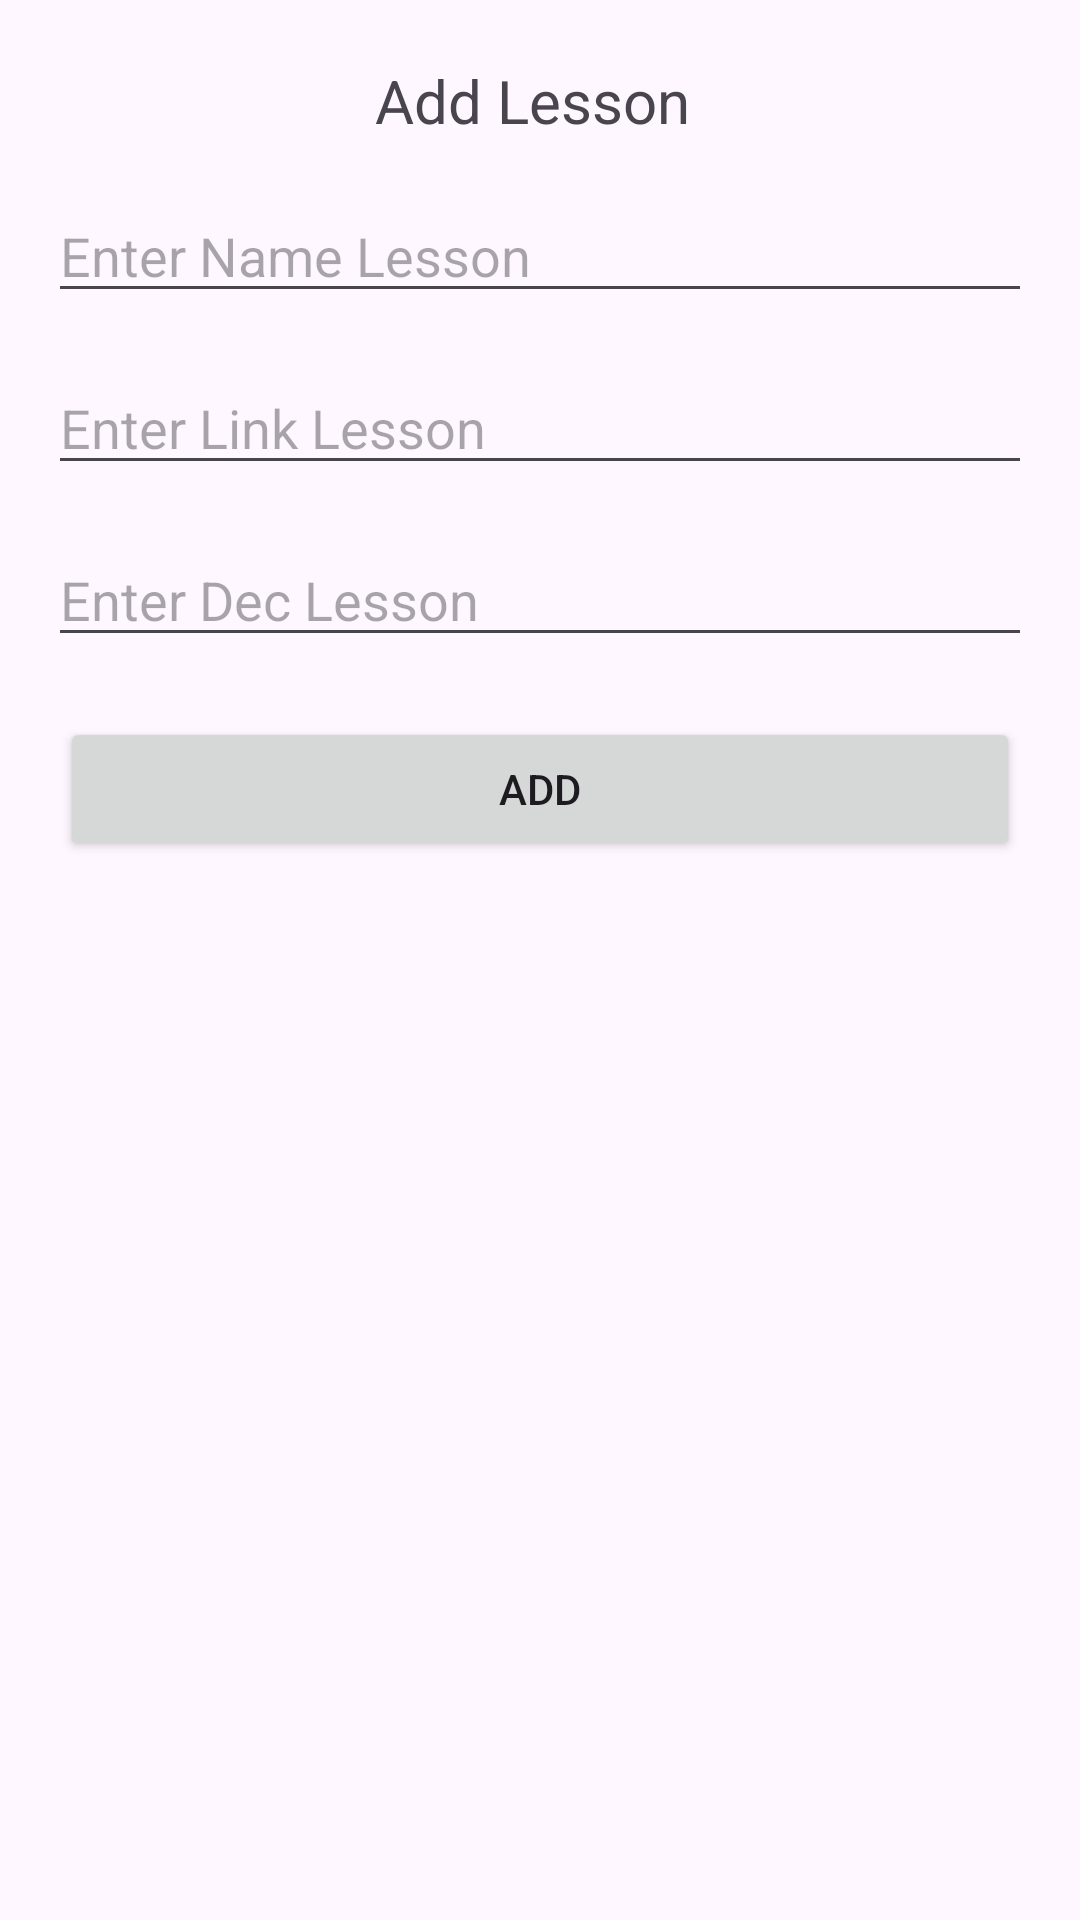

The Android layout XML behind this screen, and the referenced resources:
<!-- AndroidManifest.xml: application theme Theme.CourseApplication220220199 -->
<!-- res/layout/activity_add_lesson.xml -->
<?xml version="1.0" encoding="utf-8"?>
<androidx.constraintlayout.widget.ConstraintLayout xmlns:android="http://schemas.android.com/apk/res/android"
    xmlns:app="http://schemas.android.com/apk/res-auto"
    xmlns:tools="http://schemas.android.com/tools"
    android:id="@+id/main"
    android:layout_width="match_parent"
    android:layout_height="match_parent"
    tools:context=".AddLesson">
    <TextView
        android:layout_width="wrap_content"
        android:layout_height="wrap_content"
        android:text="Add Lesson "
        app:layout_constraintTop_toTopOf="parent"
        app:layout_constraintStart_toStartOf="parent"
        app:layout_constraintEnd_toEndOf="parent"
        android:layout_marginTop="20dp"
        android:id="@+id/tv_add"
        android:textSize="20sp"
        />
    <EditText
        android:id="@+id/ed_namelesson"
        android:layout_width="0dp"
        android:layout_height="wrap_content"
        android:hint="Enter Name Lesson"
        app:layout_constraintTop_toBottomOf="@id/tv_add"
        app:layout_constraintEnd_toEndOf="parent"
        app:layout_constraintStart_toStartOf="parent"
        android:layout_marginTop="40dp"
        android:layout_margin="16dp"
        />
    <EditText
        android:id="@+id/ed_linklesson"
        android:layout_width="0dp"
        android:layout_height="wrap_content"
        android:hint="Enter Link Lesson"
        app:layout_constraintTop_toBottomOf="@id/ed_namelesson"
        app:layout_constraintEnd_toEndOf="parent"
        app:layout_constraintStart_toStartOf="parent"
        android:layout_marginTop="40dp"
        android:layout_margin="16dp"
        />
    <EditText
        android:id="@+id/ed_declesson"
        android:layout_width="0dp"
        android:layout_height="wrap_content"
        android:hint="Enter Dec Lesson"
        app:layout_constraintTop_toBottomOf="@id/ed_linklesson"
        app:layout_constraintEnd_toEndOf="parent"
        app:layout_constraintStart_toStartOf="parent"
        android:layout_marginTop="40dp"
        android:layout_margin="16dp"
        />
    <Button
        android:layout_width="0dp"
        android:layout_height="wrap_content"
        android:text="Add"
        android:id="@+id/btn_addlesson"
        android:layout_margin="20dp"
        app:layout_constraintEnd_toEndOf="parent"
        app:layout_constraintStart_toStartOf="parent"
        app:layout_constraintTop_toBottomOf="@id/ed_declesson"

        />


</androidx.constraintlayout.widget.ConstraintLayout>
<!-- resources referenced by this layout -->
<resources>
  <style name="Theme.CourseApplication220220199" parent="Base.Theme.CourseApplication220220199" />
  <style name="Base.Theme.CourseApplication220220199" parent="Theme.Material3.DayNight.NoActionBar">
          
          
      </style>
</resources>
